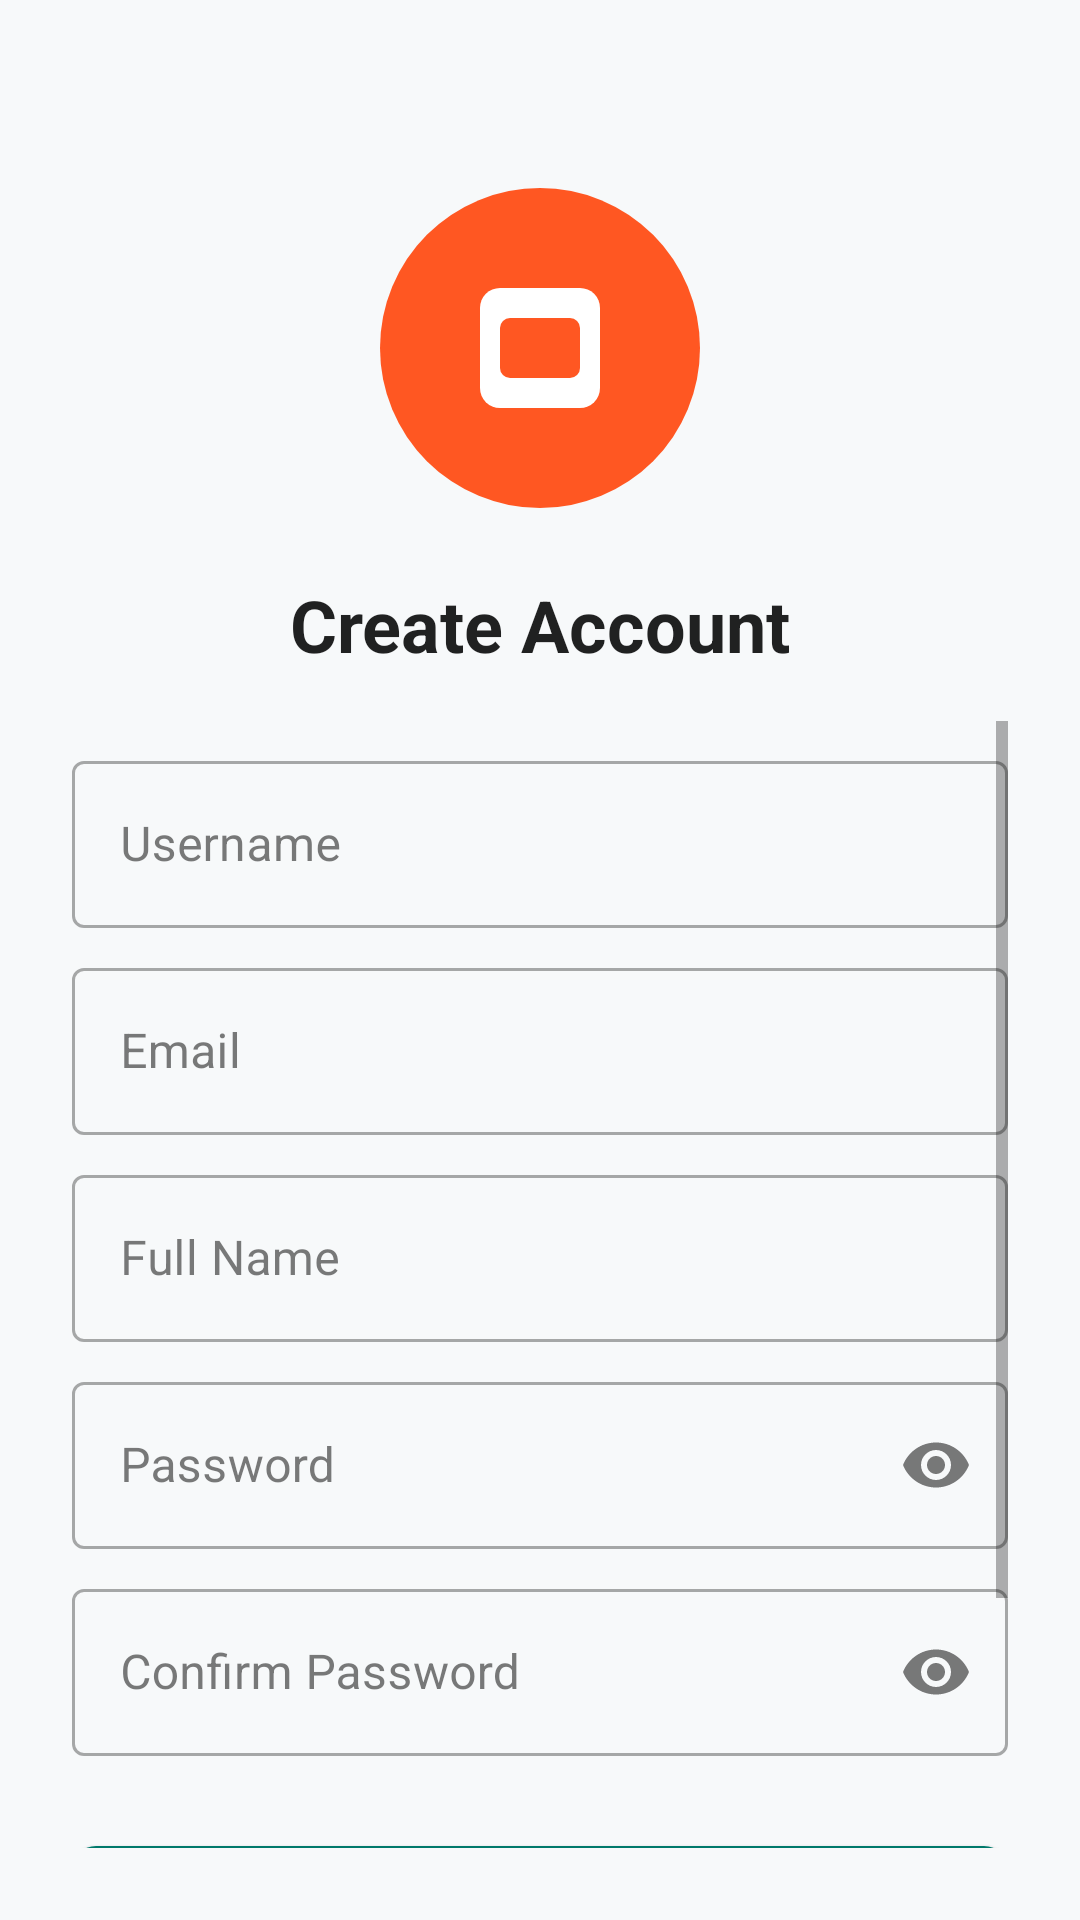

This screen was rendered from an Android layout file. Write that file and the resources it references.
<!-- AndroidManifest.xml: application theme Theme.CanvaMedium -->
<!-- res/layout/activity_register.xml -->
<?xml version="1.0" encoding="utf-8"?>
<androidx.constraintlayout.widget.ConstraintLayout xmlns:android="http://schemas.android.com/apk/res/android"
    xmlns:app="http://schemas.android.com/apk/res-auto"
    xmlns:tools="http://schemas.android.com/tools"
    android:layout_width="match_parent"
    android:layout_height="match_parent"
    android:padding="24dp"
    tools:context=".activity.RegisterActivity">

    <ImageView
        android:id="@+id/image_view_logo"
        android:layout_width="120dp"
        android:layout_height="120dp"
        android:layout_marginTop="32dp"
        android:contentDescription="@string/app_logo"
        android:src="@drawable/ic_launcher"
        app:layout_constraintEnd_toEndOf="parent"
        app:layout_constraintStart_toStartOf="parent"
        app:layout_constraintTop_toTopOf="parent" />

    <TextView
        android:id="@+id/text_view_title"
        android:layout_width="wrap_content"
        android:layout_height="wrap_content"
        android:layout_marginTop="16dp"
        android:text="@string/register_title"
        android:textAppearance="@style/TextAppearance.MaterialComponents.Headline5"
        android:textStyle="bold"
        app:layout_constraintEnd_toEndOf="parent"
        app:layout_constraintStart_toStartOf="parent"
        app:layout_constraintTop_toBottomOf="@+id/image_view_logo" />

    <ScrollView
        android:layout_width="match_parent"
        android:layout_height="0dp"
        android:layout_marginTop="16dp"
        app:layout_constraintBottom_toBottomOf="parent"
        app:layout_constraintEnd_toEndOf="parent"
        app:layout_constraintStart_toStartOf="parent"
        app:layout_constraintTop_toBottomOf="@+id/text_view_title">

        <LinearLayout
            android:layout_width="match_parent"
            android:layout_height="wrap_content"
            android:orientation="vertical">

            <com.google.android.material.textfield.TextInputLayout
                android:id="@+id/text_input_layout_username"
                style="@style/Widget.MaterialComponents.TextInputLayout.OutlinedBox"
                android:layout_width="match_parent"
                android:layout_height="wrap_content"
                android:layout_marginTop="8dp"
                android:hint="@string/hint_username"
                app:startIconDrawable="@drawable/ic_person">

                <com.google.android.material.textfield.TextInputEditText
                    android:id="@+id/edit_text_username"
                    android:layout_width="match_parent"
                    android:layout_height="wrap_content"
                    android:inputType="text"
                    android:maxLines="1" />

            </com.google.android.material.textfield.TextInputLayout>

            <com.google.android.material.textfield.TextInputLayout
                android:id="@+id/text_input_layout_email"
                style="@style/Widget.MaterialComponents.TextInputLayout.OutlinedBox"
                android:layout_width="match_parent"
                android:layout_height="wrap_content"
                android:layout_marginTop="8dp"
                android:hint="@string/hint_email"
                app:startIconDrawable="@drawable/ic_email">

                <com.google.android.material.textfield.TextInputEditText
                    android:id="@+id/edit_text_email"
                    android:layout_width="match_parent"
                    android:layout_height="wrap_content"
                    android:inputType="textEmailAddress"
                    android:maxLines="1" />

            </com.google.android.material.textfield.TextInputLayout>

            <com.google.android.material.textfield.TextInputLayout
                android:id="@+id/text_input_layout_full_name"
                style="@style/Widget.MaterialComponents.TextInputLayout.OutlinedBox"
                android:layout_width="match_parent"
                android:layout_height="wrap_content"
                android:layout_marginTop="8dp"
                android:hint="@string/hint_full_name"
                app:startIconDrawable="@drawable/ic_person">

                <com.google.android.material.textfield.TextInputEditText
                    android:id="@+id/edit_text_full_name"
                    android:layout_width="match_parent"
                    android:layout_height="wrap_content"
                    android:inputType="textPersonName"
                    android:maxLines="1" />

            </com.google.android.material.textfield.TextInputLayout>

            <com.google.android.material.textfield.TextInputLayout
                android:id="@+id/text_input_layout_password"
                style="@style/Widget.MaterialComponents.TextInputLayout.OutlinedBox"
                android:layout_width="match_parent"
                android:layout_height="wrap_content"
                android:layout_marginTop="8dp"
                android:hint="@string/hint_password"
                app:endIconMode="password_toggle"
                app:startIconDrawable="@drawable/ic_lock">

                <com.google.android.material.textfield.TextInputEditText
                    android:id="@+id/edit_text_password"
                    android:layout_width="match_parent"
                    android:layout_height="wrap_content"
                    android:inputType="textPassword"
                    android:maxLines="1" />

            </com.google.android.material.textfield.TextInputLayout>

            <com.google.android.material.textfield.TextInputLayout
                android:id="@+id/text_input_layout_confirm_password"
                style="@style/Widget.MaterialComponents.TextInputLayout.OutlinedBox"
                android:layout_width="match_parent"
                android:layout_height="wrap_content"
                android:layout_marginTop="8dp"
                android:hint="@string/hint_confirm_password"
                app:endIconMode="password_toggle"
                app:startIconDrawable="@drawable/ic_lock">

                <com.google.android.material.textfield.TextInputEditText
                    android:id="@+id/edit_text_confirm_password"
                    android:layout_width="match_parent"
                    android:layout_height="wrap_content"
                    android:inputType="textPassword"
                    android:maxLines="1" />

            </com.google.android.material.textfield.TextInputLayout>

            <FrameLayout
                android:layout_width="match_parent"
                android:layout_height="wrap_content"
                android:layout_marginTop="24dp">

                <com.google.android.material.button.MaterialButton
                    android:id="@+id/button_register"
                    android:layout_width="match_parent"
                    android:layout_height="wrap_content"
                    android:paddingTop="12dp"
                    android:paddingBottom="12dp"
                    android:text="@string/button_register"
                    android:textAllCaps="false"
                    app:cornerRadius="8dp" />

                <ProgressBar
                    android:id="@+id/progress_bar"
                    style="?android:attr/progressBarStyle"
                    android:layout_width="32dp"
                    android:layout_height="32dp"
                    android:layout_gravity="center"
                    android:visibility="gone" />
            </FrameLayout>

            <LinearLayout
                android:layout_width="match_parent"
                android:layout_height="wrap_content"
                android:layout_marginTop="16dp"
                android:layout_marginBottom="24dp"
                android:gravity="center"
                android:orientation="horizontal">

                <TextView
                    android:layout_width="wrap_content"
                    android:layout_height="wrap_content"
                    android:text="@string/already_have_account" />

                <TextView
                    android:id="@+id/text_view_login"
                    android:layout_width="wrap_content"
                    android:layout_height="wrap_content"
                    android:layout_marginStart="4dp"
                    android:text="@string/login_now"
                    android:textColor="?attr/colorPrimary"
                    android:textStyle="bold" />

            </LinearLayout>
        </LinearLayout>
    </ScrollView>

</androidx.constraintlayout.widget.ConstraintLayout>
<!-- resources referenced by this layout -->
<resources>
  <!-- drawable ic_launcher (drawable) -->
  <?xml version="1.0" encoding="utf-8"?>
  <vector xmlns:android="http://schemas.android.com/apk/res/android"
      android:width="108dp"
      android:height="108dp"
      android:viewportWidth="108"
      android:viewportHeight="108">
      <path
          android:fillColor="#FF5722"
          android:pathData="M54,54m-48,0a48,48 0,1 1,96 0a48,48 0,1 1,-96 0" />
      <path
          android:fillColor="#FFFFFF"
          android:pathData="M42,36L66,36A6,6 0,0 1,72 42L72,66A6,6 0,0 1,66 72L42,72A6,6 0,0 1,36 66L36,42A6,6 0,0 1,42 36z" />
      <path
          android:fillColor="#FF5722"
          android:pathData="M45,45L63,45A3,3 0,0 1,66 48L66,60A3,3 0,0 1,63 63L45,63A3,3 0,0 1,42 60L42,48A3,3 0,0 1,45 45z" />
  </vector>
  <string name="already_have_account">Already have an account?</string>
  <string name="app_logo">App Logo</string>
  <string name="button_register">Register</string>
  <string name="hint_confirm_password">Confirm Password</string>
  <string name="hint_email">Email</string>
  <string name="hint_full_name">Full Name</string>
  <string name="hint_password">Password</string>
  <string name="hint_username">Username</string>
  <string name="login_now">Login Now</string>
  <string name="register_title">Create Account</string>
  <style name="Theme.CanvaMedium" parent="AppTheme.NoActionBar" />
  <style name="AppTheme.NoActionBar">
          <item name="windowActionBar">false</item>
          <item name="windowNoTitle">true</item>
      </style>
</resources>
